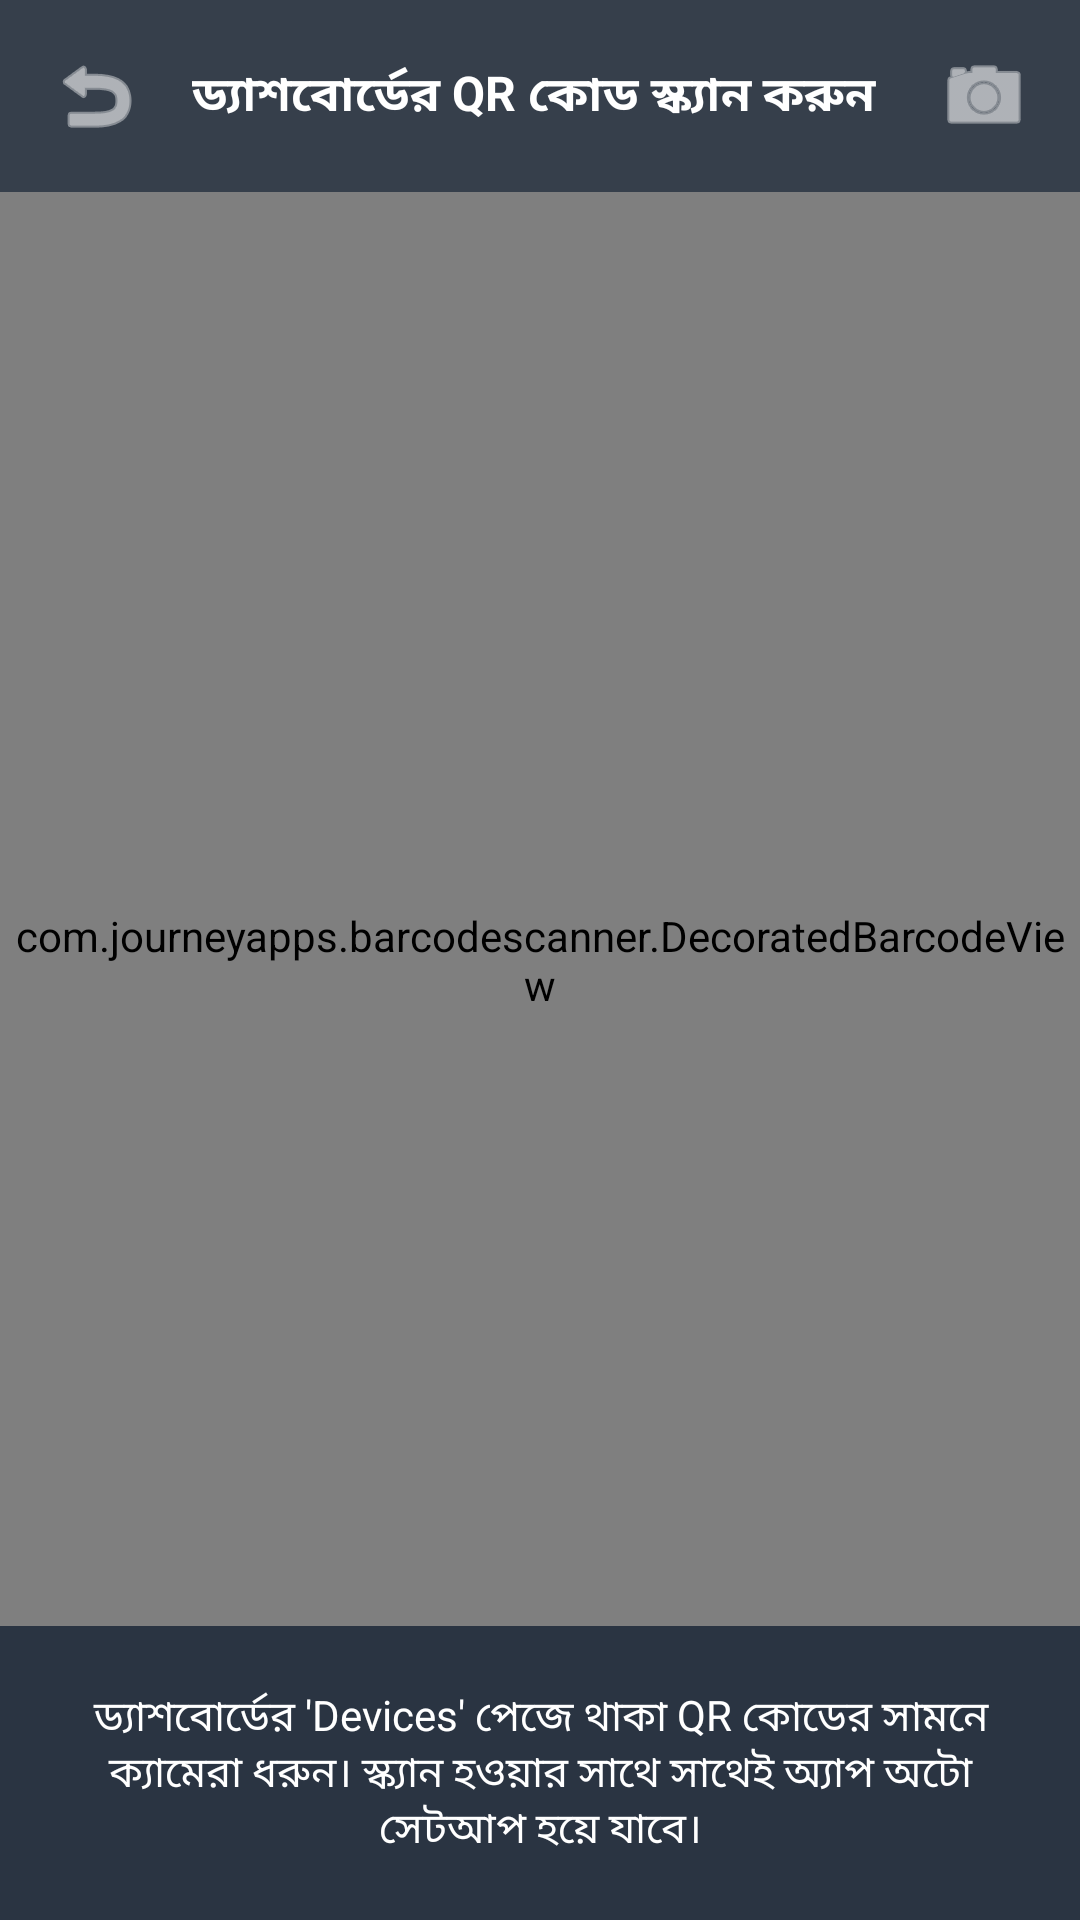

The Android layout XML behind this screen, and the referenced resources:
<!-- AndroidManifest.xml: application theme Theme.SohagOnlinePayment -->
<!-- res/layout/activity_qr_scanner.xml -->
<?xml version="1.0" encoding="utf-8"?>
<FrameLayout xmlns:android="http://schemas.android.com/apk/res/android"
    android:layout_width="match_parent"
    android:layout_height="match_parent">

    <com.journeyapps.barcodescanner.DecoratedBarcodeView
        android:id="@+id/barcodeScannerView"
        android:layout_width="match_parent"
        android:layout_height="match_parent" />

    <LinearLayout
        android:layout_width="match_parent"
        android:layout_height="wrap_content"
        android:layout_gravity="top"
        android:background="#99061528"
        android:orientation="horizontal"
        android:padding="16dp">

        <ImageView
            android:id="@+id/btnBack"
            android:layout_width="32dp"
            android:layout_height="32dp"
            android:src="@android:drawable/ic_menu_revert"
            android:tint="@color/text_white" />

        <TextView
            android:layout_width="0dp"
            android:layout_height="wrap_content"
            android:layout_gravity="center_vertical"
            android:layout_marginStart="16dp"
            android:layout_weight="1"
            android:text="ড্যাশবোর্ডের QR কোড স্ক্যান করুন"
            android:textColor="@color/text_white"
            android:textSize="16sp"
            android:textStyle="bold" />

        <ImageView
            android:id="@+id/btnFlash"
            android:layout_width="32dp"
            android:layout_height="32dp"
            android:src="@android:drawable/ic_menu_camera"
            android:tint="@color/text_white" />
    </LinearLayout>

    <TextView
        android:layout_width="match_parent"
        android:layout_height="wrap_content"
        android:layout_gravity="bottom"
        android:background="#B3061528"
        android:gravity="center"
        android:padding="20dp"
        android:text="ড্যাশবোর্ডের 'Devices' পেজে থাকা QR কোডের সামনে ক্যামেরা ধরুন। স্ক্যান হওয়ার সাথে সাথেই অ্যাপ অটো সেটআপ হয়ে যাবে।"
        android:textColor="@color/text_white"
        android:textSize="14sp" />

</FrameLayout>
<!-- resources referenced by this layout -->
<resources>
  <color name="text_white">#FFFFFF</color>
  <style name="Theme.SohagOnlinePayment" parent="Theme.Material3.Light.NoActionBar">
          <item name="colorPrimary">@color/primary_navy</item>
          <item name="colorPrimaryDark">@color/primary_navy_dark</item>
          <item name="colorSecondary">@color/accent_red</item>
          <item name="android:statusBarColor">@color/primary_navy_dark</item>
          <item name="android:windowLightStatusBar">false</item>
          <item name="android:windowBackground">@color/bg_light</item>
      </style>
  <color name="primary_navy">#0B2545</color>
  <color name="primary_navy_dark">#061528</color>
  <color name="accent_red">#D8232A</color>
  <color name="bg_light">#F8FAFC</color>
</resources>
